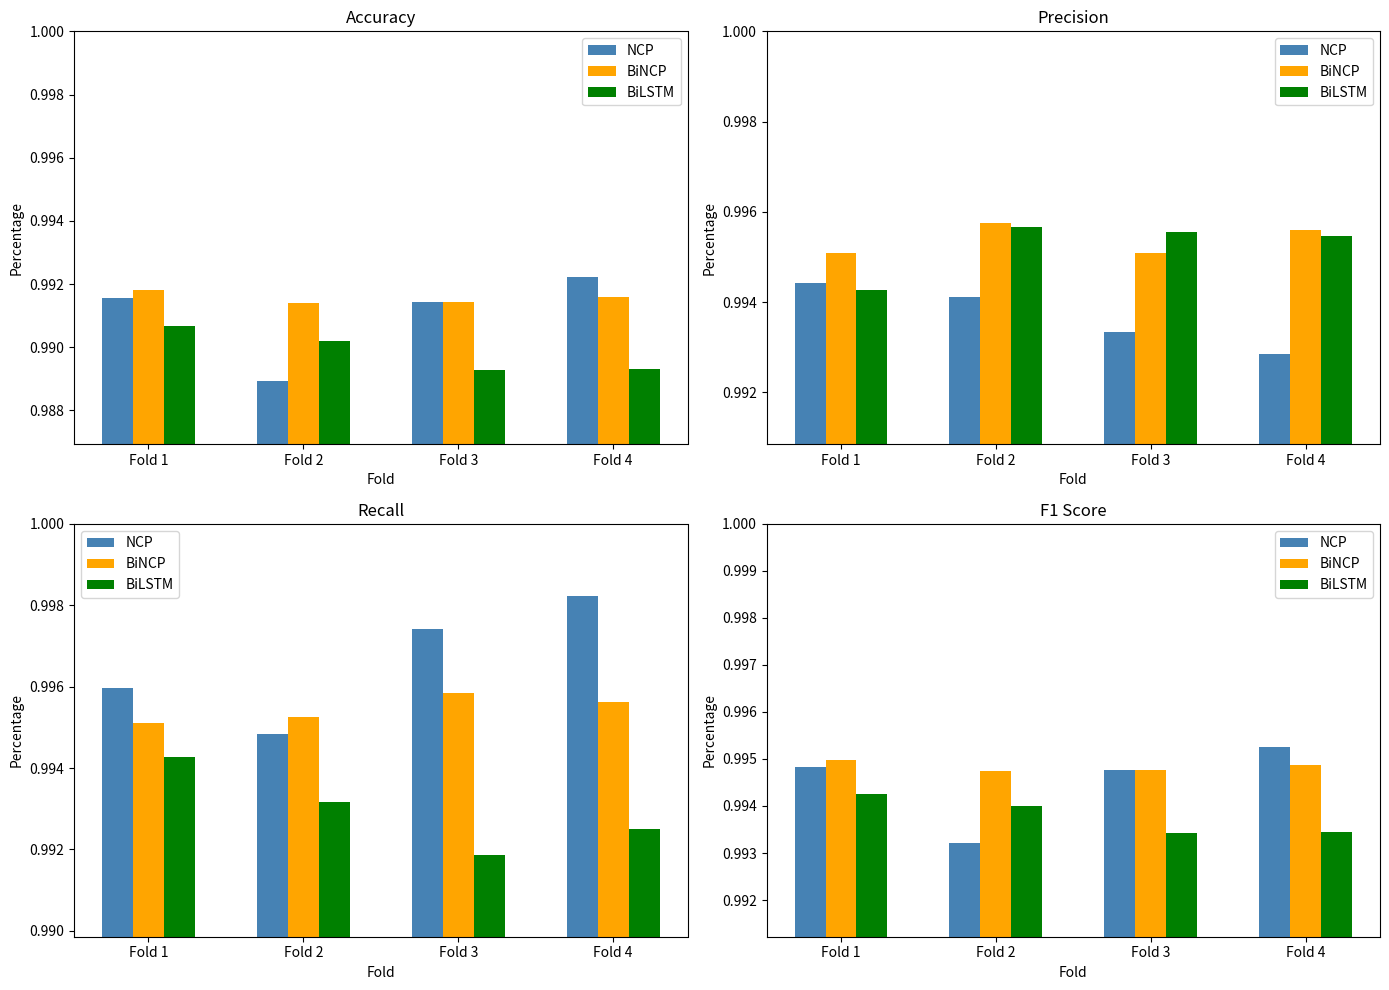

Reproduce this figure in Python.
import matplotlib.pyplot as plt
import numpy as np

# Data for the 4 folds
folds = ['Fold 1', 'Fold 2', 'Fold 3', 'Fold 4']

metrics = ['Accuracy', 'Precision', 'Recall', 'F1 Score']
models = ['NCP', 'BiNCP', 'BiLSTM']

# Data for each fold
data = {
    'Accuracy': {
        'NCP': [0.9915510240, 0.9889299012, 0.9914345368, 0.9922245322],
        'BiNCP': [0.9918158114, 0.9913917204, 0.9914426419, 0.9916019786],
        'BiLSTM': [0.9906597887, 0.9901947781, 0.9892915500, 0.9892988531]
    },
    'Precision': {
        'NCP': [0.9944140182, 0.9941024944, 0.9933405095, 0.9928499813],
        'BiNCP': [0.9950945818, 0.9957444023, 0.9950805747, 0.9955914478],
        'BiLSTM': [0.9942586274, 0.9956660897, 0.9955523807, 0.9954669875]
    },
    'Recall': {
        'NCP': [0.9959556068, 0.9948354735, 0.9974250718, 0.9982253648],
        'BiNCP': [0.9950991471, 0.9952511694, 0.9958336231, 0.9956216454],
        'BiLSTM': [0.9942724256, 0.9931687310, 0.9918559948, 0.9925066573]
    },
    'F1 Score': {
        'NCP': [0.9948185913, 0.9932201241, 0.9947648025, 0.9952558038],
        'BiNCP': [0.9949758605, 0.9947352697, 0.9947614157, 0.9948645725],
        'BiLSTM': [0.9942655264, 0.9939919404, 0.9934234760, 0.9934445892]
    }
}

colors = {
    'NCP': 'steelblue',
    'BiNCP': 'orange',
    'BiLSTM': 'green'
}

fig, axs = plt.subplots(2, 2, figsize=(14, 10))
axs = axs.flatten()

for i, metric in enumerate(metrics):
    ax = axs[i]
    x = np.arange(len(folds))
    width = 0.2

    # Find the minimum value for this metric to adjust the y-axis starting point
    all_values = np.concatenate([data[metric][model] for model in models])
    y_min = min(all_values) - 0.002  # Start y-axis a bit below the minimum value

    ax.bar(x - width, data[metric]['NCP'], width, label='NCP', color=colors['NCP'])
    ax.bar(x, data[metric]['BiNCP'], width, label='BiNCP', color=colors['BiNCP'])
    ax.bar(x + width, data[metric]['BiLSTM'], width, label='BiLSTM', color=colors['BiLSTM'])

    ax.set_xlabel('Fold')
    ax.set_ylabel('Percentage')
    ax.set_title(metric)
    ax.set_xticks(x)
    ax.set_xticklabels(folds)
    ax.set_ylim([y_min, 1.0])  # Set y-axis limits to make differences more visible
    ax.legend()


plt.tight_layout()
plt.show()
